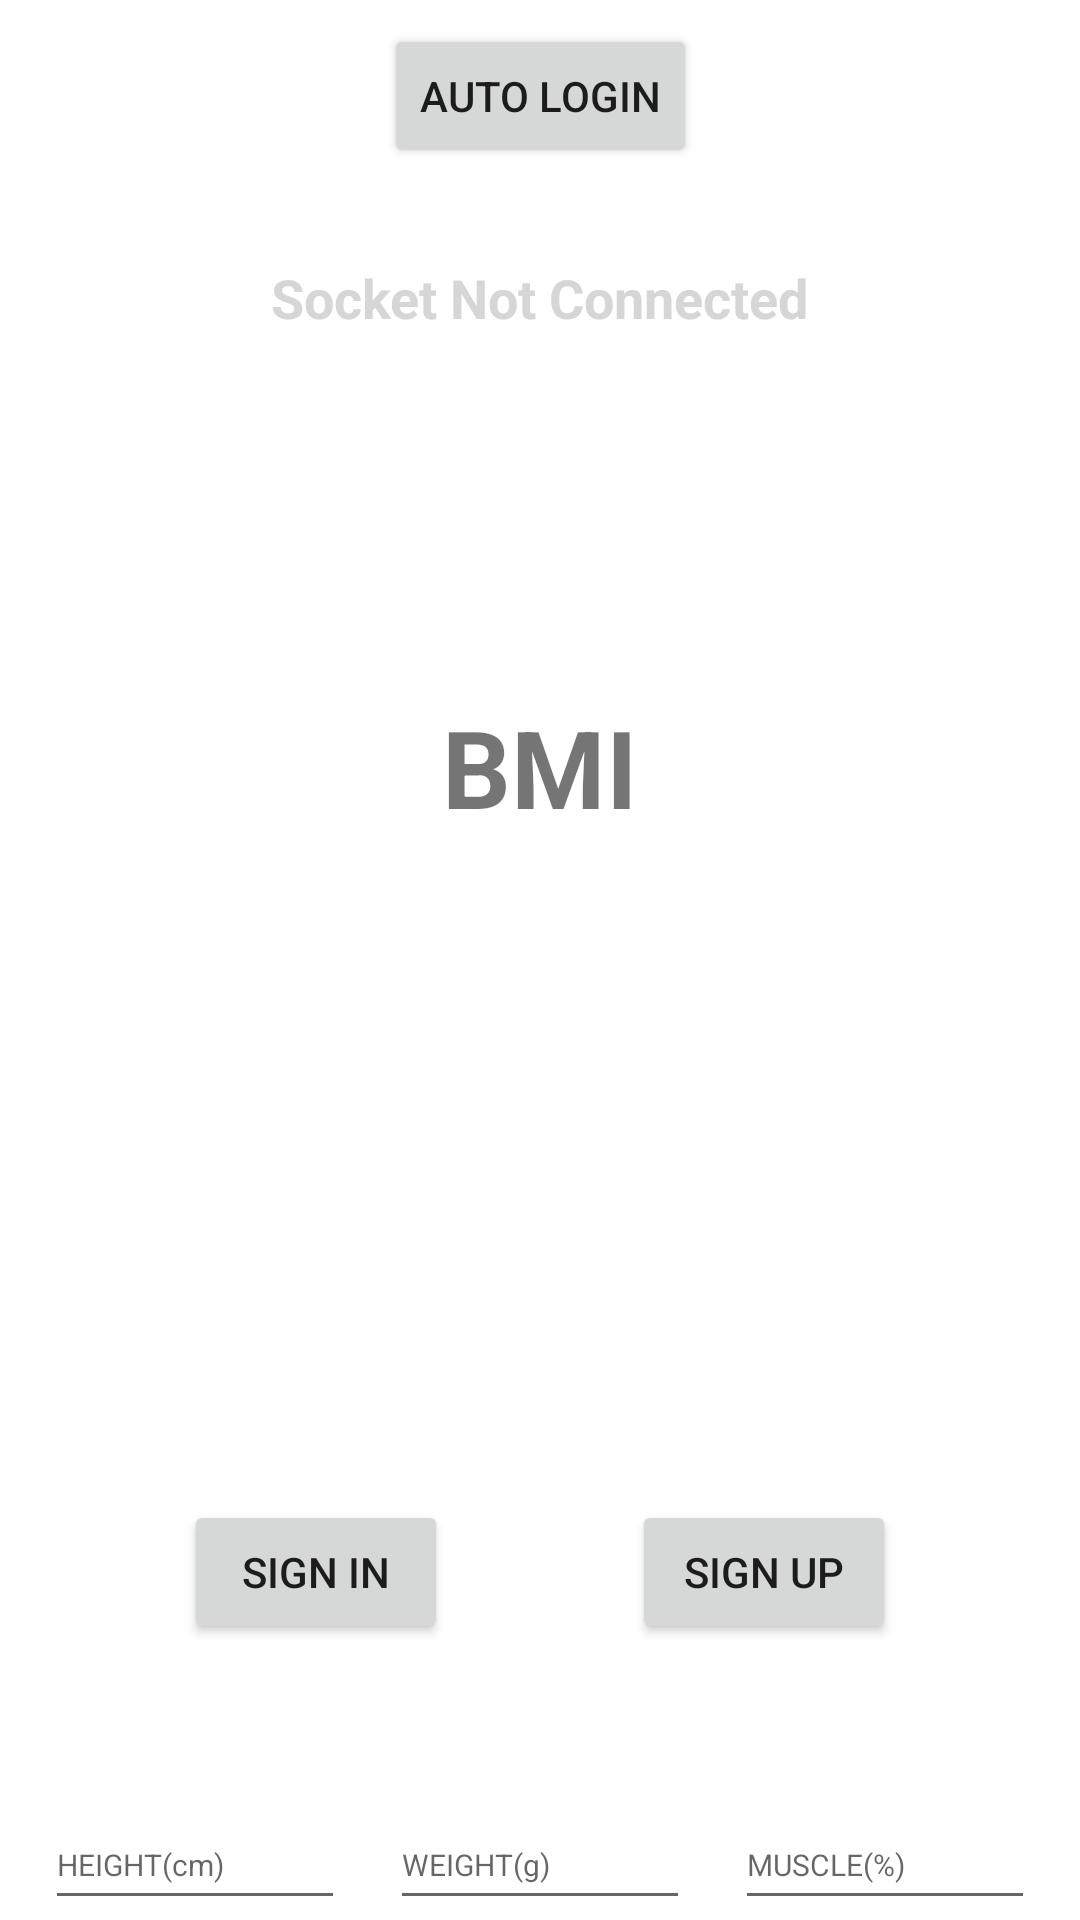

Here is an Android app screen rendered from its layout file. Give the layout XML and the strings, colors and styles it references.
<!-- AndroidManifest.xml: application theme Theme.SW -->
<!-- res/layout/activity_main.xml -->
<?xml version="1.0" encoding="utf-8"?>
<androidx.constraintlayout.widget.ConstraintLayout xmlns:android="http://schemas.android.com/apk/res/android"
    xmlns:app="http://schemas.android.com/apk/res-auto"
    xmlns:tools="http://schemas.android.com/tools"
    android:id="@+id/bim"
    android:layout_width="match_parent"
    android:layout_height="match_parent"
    tools:context=".MainActivity">

    <Button
        android:id="@+id/toSignIn"
        android:layout_width="wrap_content"
        android:layout_height="wrap_content"
        android:layout_marginTop="500dp"
        android:text="@string/sign_in"
        app:layout_constraintEnd_toStartOf="@+id/toSignUp"
        app:layout_constraintStart_toStartOf="parent"
        app:layout_constraintTop_toTopOf="parent"
        tools:ignore="UnknownId" />

    <Button
        android:id="@+id/toSignUp"
        android:layout_width="wrap_content"
        android:layout_height="wrap_content"
        android:layout_marginTop="500dp"
        android:text="@string/sign_up"
        app:layout_constraintEnd_toEndOf="parent"
        app:layout_constraintStart_toEndOf="@+id/toSignIn"
        app:layout_constraintTop_toTopOf="parent" />

    <TextView
        android:id="@+id/connect_state"
        android:layout_width="wrap_content"
        android:layout_height="wrap_content"
        android:layout_marginTop="87dp"
        android:text="@string/socket_not_connected"
        android:textColor="@color/offline"
        android:textSize="18sp"
        android:textStyle="bold"
        app:layout_constraintEnd_toEndOf="parent"
        app:layout_constraintStart_toStartOf="parent"
        app:layout_constraintTop_toTopOf="parent" />

    <Button
        android:id="@+id/add"
        android:layout_width="wrap_content"
        android:layout_height="wrap_content"
        android:layout_marginTop="650dp"
        android:text="@string/add_btn"
        app:layout_constraintEnd_toStartOf="@+id/logout"
        app:layout_constraintStart_toStartOf="parent"
        app:layout_constraintTop_toTopOf="parent" />

    <Button
        android:id="@+id/logout"
        android:layout_width="wrap_content"
        android:layout_height="wrap_content"
        android:layout_marginTop="650dp"
        android:text="@string/sign_out"
        app:layout_constraintEnd_toEndOf="parent"
        app:layout_constraintStart_toEndOf="@+id/add"
        app:layout_constraintTop_toTopOf="parent" />

    <EditText
        android:id="@+id/height"
        android:layout_width="100dp"
        android:layout_height="40dp"
        android:layout_marginTop="600dp"
        android:hint="HEIGHT(cm)"
        android:inputType="number"
        android:textSize="10sp"
        app:layout_constraintEnd_toStartOf="@id/weight"
        app:layout_constraintStart_toStartOf="parent"
        app:layout_constraintTop_toTopOf="parent" />

    <EditText
        android:id="@+id/weight"
        android:layout_width="100dp"
        android:layout_height="40dp"
        android:layout_marginTop="600dp"
        android:hint="WEIGHT(g)"
        android:inputType="number"
        android:textSize="10sp"
        app:layout_constraintEnd_toStartOf="@id/muscle"
        app:layout_constraintStart_toEndOf="@id/height"
        app:layout_constraintTop_toTopOf="parent" />

    <EditText
        android:id="@+id/muscle"
        android:layout_width="100dp"
        android:layout_height="40dp"
        android:layout_marginTop="600dp"
        android:hint="MUSCLE(%)"
        android:inputType="number"
        android:textSize="10sp"
        app:layout_constraintEnd_toEndOf="parent"
        app:layout_constraintStart_toEndOf="@id/weight"
        app:layout_constraintTop_toTopOf="parent" />

    <Button
        android:id="@+id/auto_login"
        android:layout_width="wrap_content"
        android:layout_height="wrap_content"
        android:layout_marginTop="8dp"
        android:text="@string/auto_login"
        app:layout_constraintEnd_toEndOf="parent"
        app:layout_constraintStart_toStartOf="parent"
        app:layout_constraintTop_toTopOf="parent" />

    <TextView
        android:id="@+id/bmi"
        android:layout_width="wrap_content"
        android:layout_height="wrap_content"
        android:layout_marginTop="120dp"
        android:text="BMI"
        android:textSize="36sp"
        android:textStyle="bold"
        app:layout_constraintEnd_toEndOf="parent"
        app:layout_constraintStart_toStartOf="parent"
        app:layout_constraintTop_toBottomOf="@+id/connect_state" />


</androidx.constraintlayout.widget.ConstraintLayout>
<!-- resources referenced by this layout -->
<resources>
  <color name="offline">#d6d6d6</color>
  <string name="add_btn">Add Data</string>
  <string name="auto_login">Auto Login</string>
  <string name="sign_in">Sign In</string>
  <string name="sign_out">Sign Out</string>
  <string name="sign_up">Sign Up</string>
  <string name="socket_not_connected">Socket Not Connected</string>
  <style name="Theme.SW" parent="Theme.MaterialComponents.DayNight.DarkActionBar">
          
          <item name="colorPrimary">@color/purple_500</item>
          <item name="colorPrimaryVariant">@color/purple_700</item>
          <item name="colorOnPrimary">@color/white</item>
          
          <item name="colorSecondary">@color/teal_200</item>
          <item name="colorSecondaryVariant">@color/teal_700</item>
          <item name="colorOnSecondary">@color/black</item>
          
          <item name="android:statusBarColor" tools:targetApi="l">?attr/colorPrimaryVariant</item>
          
      </style>
  <color name="purple_500">#FF6200EE</color>
  <color name="purple_700">#FF3700B3</color>
  <color name="white">#FFFFFFFF</color>
  <color name="teal_200">#FF03DAC5</color>
  <color name="teal_700">#FF018786</color>
  <color name="black">#FF000000</color>
</resources>
